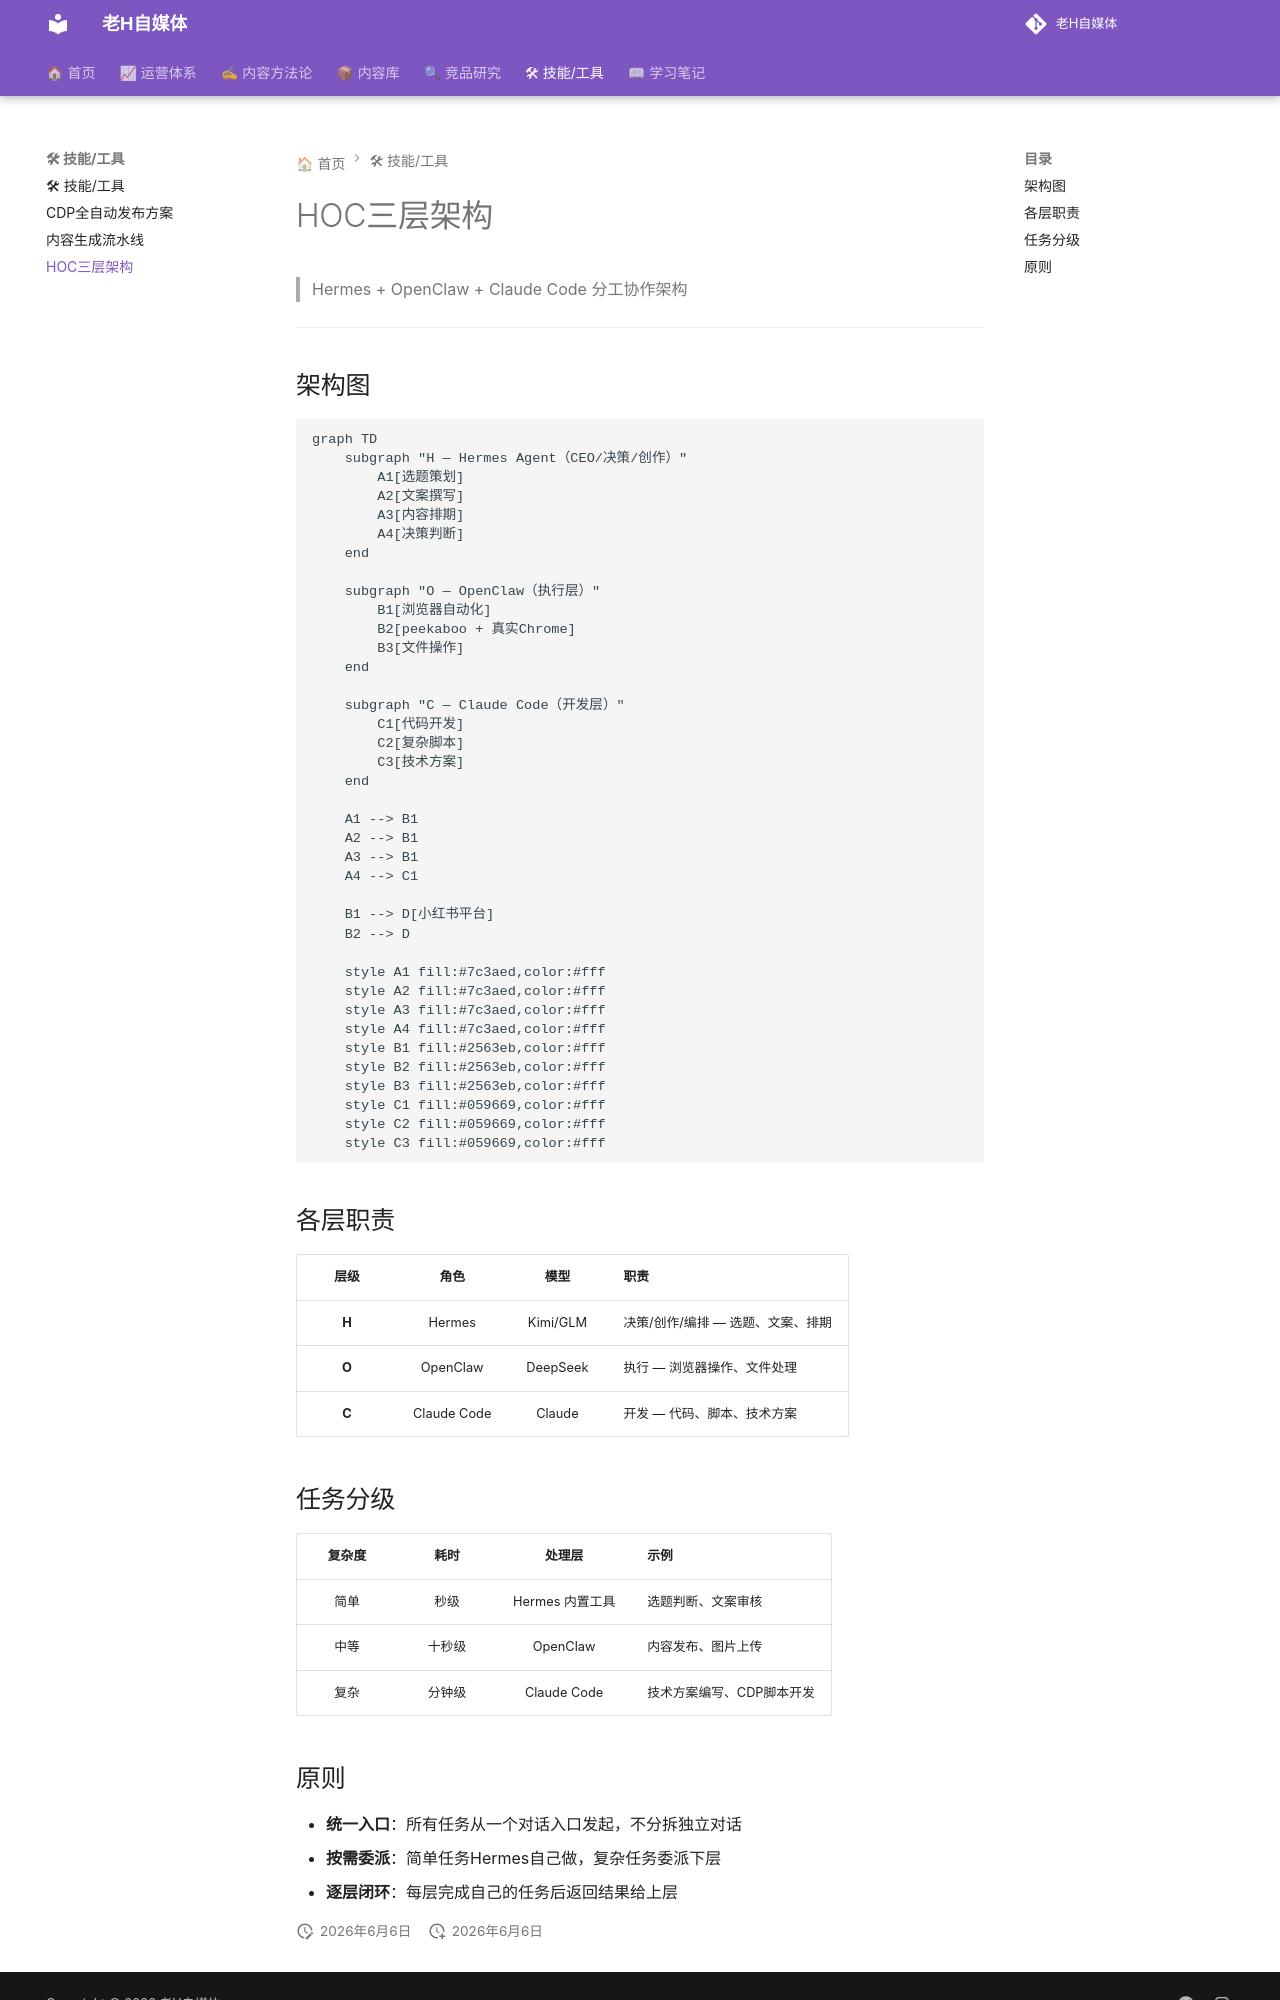

repository: dylantoo/h-social.github.io · page: 05-技能工具/HOC三层架构/index.html · generator: mkdocs

# HOC三层架构

> Hermes + OpenClaw + Claude Code 分工协作架构

---

## 架构图

```mermaid
graph TD
    subgraph "H — Hermes Agent（CEO/决策/创作）"
        A1[选题策划]
        A2[文案撰写]
        A3[内容排期]
        A4[决策判断]
    end
    
    subgraph "O — OpenClaw（执行层）"
        B1[浏览器自动化]
        B2[peekaboo + 真实Chrome]
        B3[文件操作]
    end
    
    subgraph "C — Claude Code（开发层）"
        C1[代码开发]
        C2[复杂脚本]
        C3[技术方案]
    end
    
    A1 --> B1
    A2 --> B1
    A3 --> B1
    A4 --> C1
    
    B1 --> D[小红书平台]
    B2 --> D
    
    style A1 fill:#7c3aed,color:#fff
    style A2 fill:#7c3aed,color:#fff
    style A3 fill:#7c3aed,color:#fff
    style A4 fill:#7c3aed,color:#fff
    style B1 fill:#2563eb,color:#fff
    style B2 fill:#2563eb,color:#fff
    style B3 fill:#2563eb,color:#fff
    style C1 fill:#059669,color:#fff
    style C2 fill:#059669,color:#fff
    style C3 fill:#059669,color:#fff
```

## 各层职责

| 层级 | 角色 | 模型 | 职责 |
|:----:|:----:|:----:|------|
| **H** | Hermes | Kimi/GLM | 决策/创作/编排 — 选题、文案、排期 |
| **O** | OpenClaw | DeepSeek | 执行 — 浏览器操作、文件处理 |
| **C** | Claude Code | Claude | 开发 — 代码、脚本、技术方案 |

## 任务分级

| 复杂度 | 耗时 | 处理层 | 示例 |
|:------:|:----:|:------:|------|
| 简单 | 秒级 | Hermes 内置工具 | 选题判断、文案审核 |
| 中等 | 十秒级 | OpenClaw | 内容发布、图片上传 |
| 复杂 | 分钟级 | Claude Code | 技术方案编写、CDP脚本开发 |
